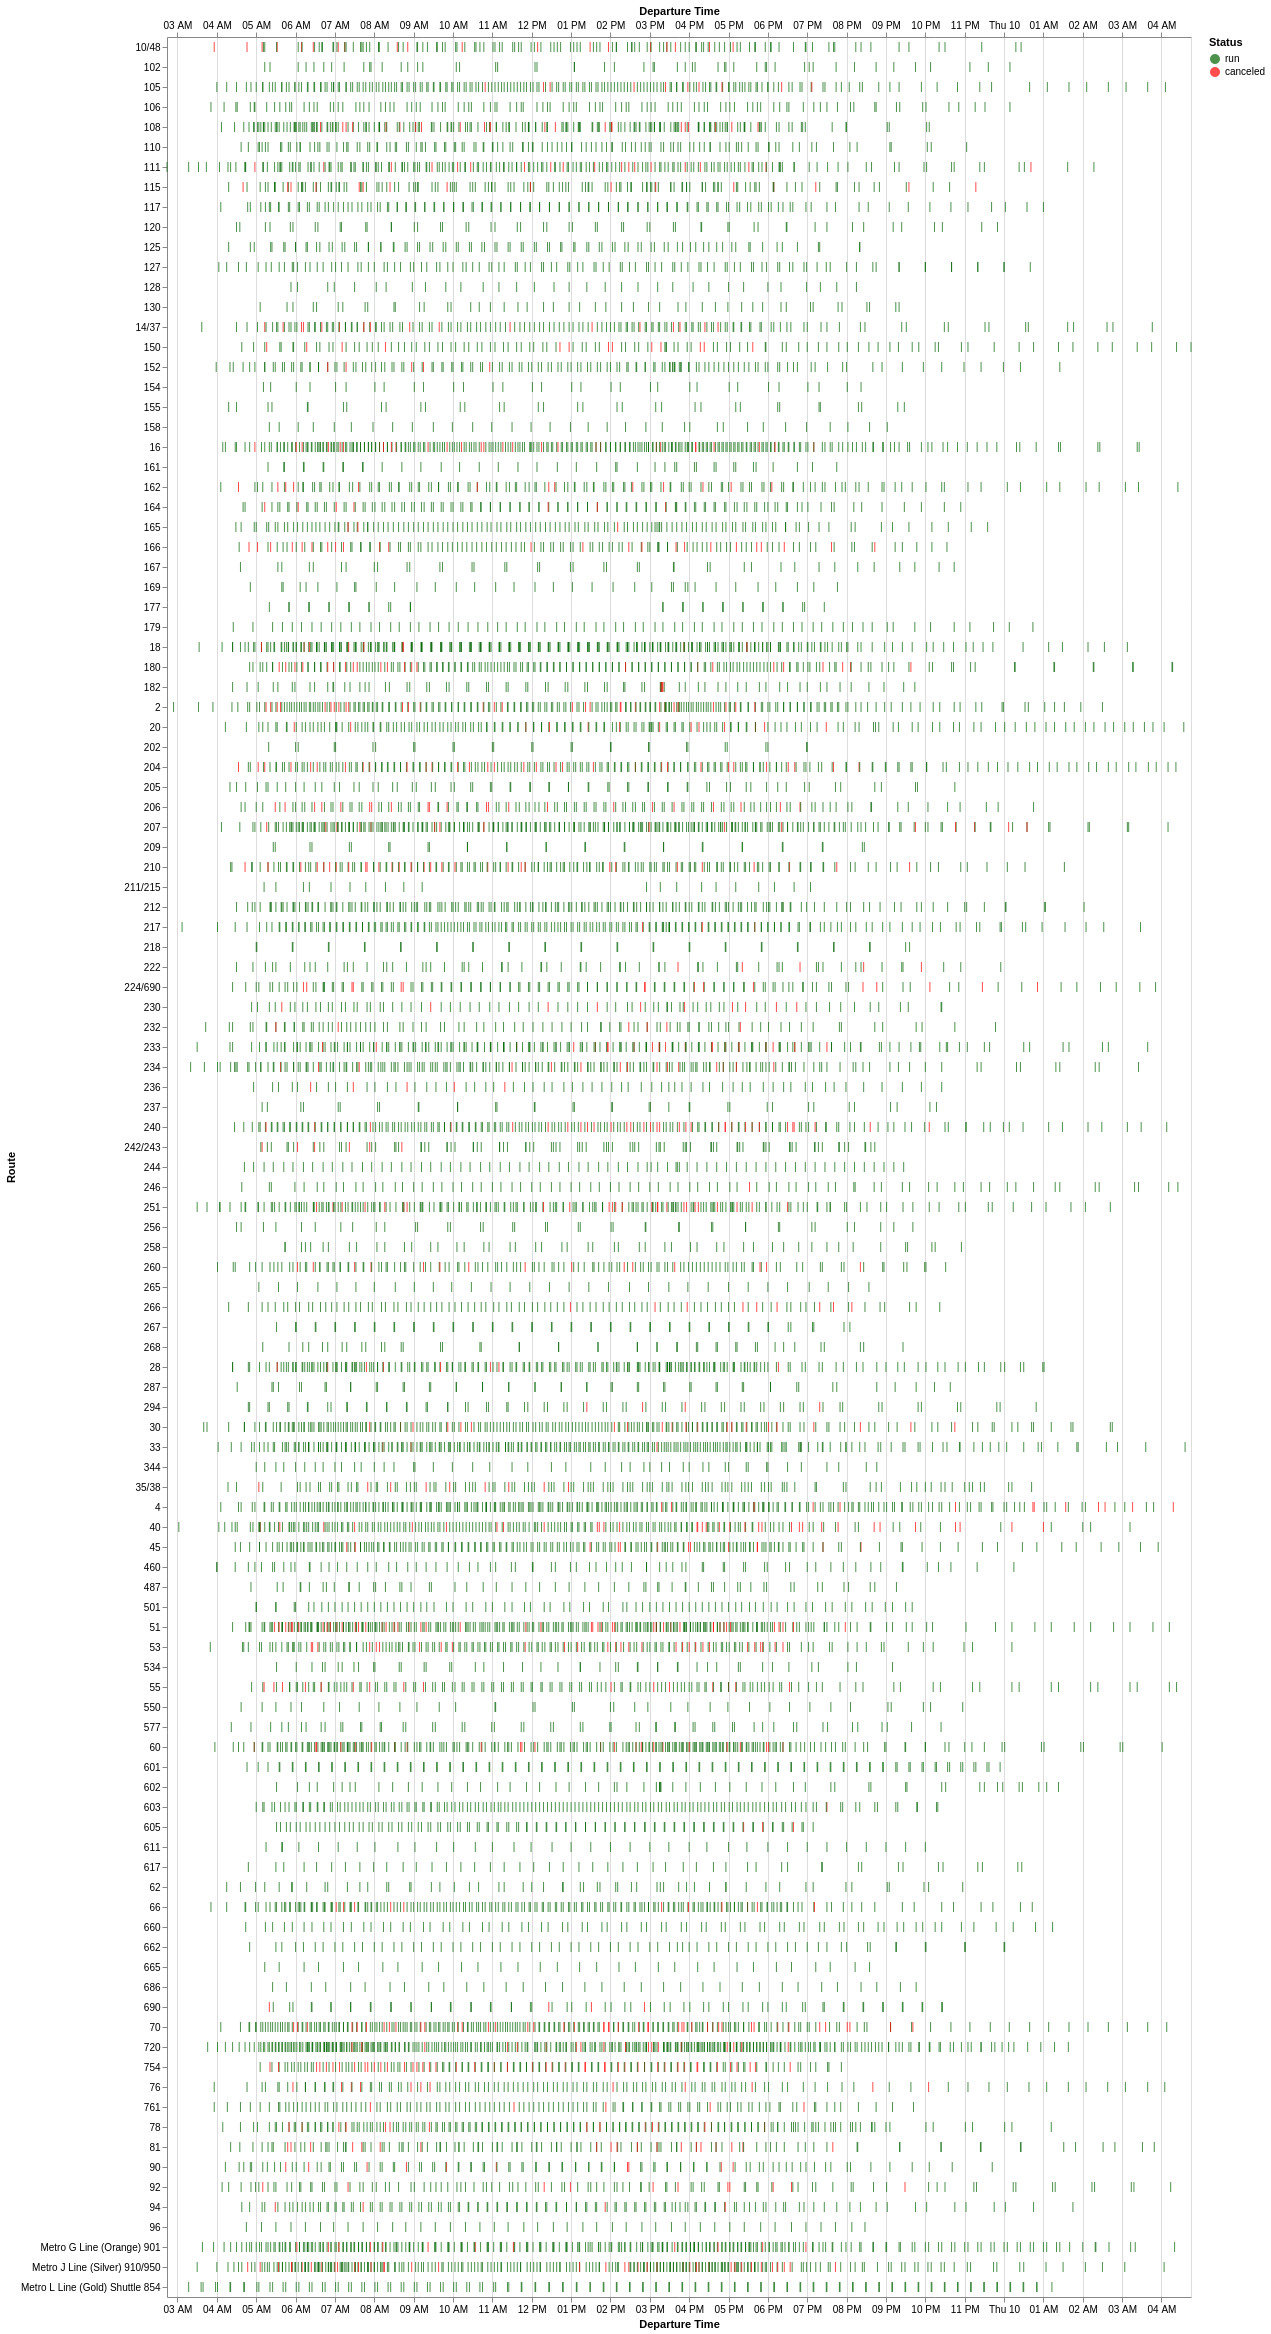

The file beside this chart, header and first rows:
Route, Service Hours Canceled, Service Hours Run, Trips Canceled, Trips Run, Percent of Service Hours Canceled, Percent of Trips Canceled
754, 2 days 02:45:00, 5 days 06:38:00, 47, 117, 28.61, 28.66
166, 0 days 22:04:00, 4 days 00:41:00, 24, 103, 18.58, 18.9
70, 2 days 16:54:00, 12 days 08:42:00, 45, 210, 17.95, 17.65
206, 1 days 03:25:00, 5 days 11:55:00, 22, 107, 17.21, 17.05
240, 1 days 21:09:00, 9 days 04:36:00, 33, 174, 16.99, 15.94
51, 2 days 08:54:00, 12 days 02:19:00, 48, 252, 16.39, 16.0
53, 1 days 15:57:00, 8 days 13:03:00, 29, 152, 16.31, 16.02
40, 2 days 13:17:00, 13 days 19:48:00, 34, 175, 15.59, 16.27
210, 1 days 19:35:00, 9 days 23:03:00, 30, 158, 15.42, 15.96
204, 1 days 17:31:00, 9 days 12:43:00, 32, 182, 15.36, 14.95
81, 1 days 08:43:00, 7 days 15:28:00, 19, 112, 15.13, 14.5
150, 0 days 11:14:00, 3 days 04:16:00, 13, 99, 12.84, 11.61
2, 2 days 04:42:00, 15 days 05:32:00, 30, 214, 12.6, 12.3
230, 0 days 08:55:00, 2 days 13:56:00, 10, 72, 12.59, 12.2
10/48, 0 days 21:48:00, 6 days 08:20:00, 19, 115, 12.52, 14.18
Metro J Line (Silver) 910/950, 1 days 16:06:00, 11 days 17:19:00, 39, 248, 12.48, 13.59
92, 0 days 21:57:00, 6 days 17:39:00, 11, 100, 11.96, 9.91
224/690, 0 days 16:30:00, 5 days 04:08:00, 16, 123, 11.73, 11.51
108, 1 days 10:12:00, 11 days 02:30:00, 23, 182, 11.37, 11.22
55, 0 days 18:18:00, 6 days 03:49:00, 16, 132, 11.02, 10.81
14/37, 1 days 00:54:00, 8 days 15:39:00, 17, 141, 10.71, 10.76
251, 1 days 04:10:00, 10 days 01:07:00, 25, 197, 10.46, 11.26
90, 0 days 20:45:00, 7 days 10:02:00, 10, 91, 10.44, 9.901
260, 1 days 01:33:00, 9 days 04:22:00, 15, 125, 10.39, 10.71
180, 1 days 04:56:00, 10 days 10:08:00, 23, 182, 10.37, 11.22
115, 1 days 00:13:00, 8 days 20:31:00, 16, 127, 10.23, 11.19
233, 0 days 22:14:00, 8 days 03:49:00, 20, 181, 10.2, 9.95
111, 1 days 05:01:00, 10 days 19:30:00, 19, 178, 10.06, 9.645
16, 1 days 07:12:00, 11 days 23:15:00, 29, 272, 9.797, 9.635
30, 0 days 20:48:00, 8 days 09:09:00, 21, 207, 9.371, 9.211
266, 0 days 14:51:00, 6 days 01:05:00, 9, 90, 9.285, 9.091
76, 0 days 15:37:00, 6 days 08:38:00, 12, 116, 9.282, 9.375
162, 0 days 18:36:00, 7 days 17:39:00, 13, 130, 9.106, 9.091
60, 1 days 06:45:00, 13 days 09:29:00, 24, 240, 8.73, 9.091
222, 0 days 05:39:00, 2 days 15:19:00, 5, 67, 8.192, 6.944
78, 0 days 16:41:00, 7 days 19:21:00, 15, 176, 8.177, 7.853
234, 0 days 16:44:00, 8 days 05:56:00, 15, 184, 7.795, 7.538
20, 0 days 17:03:00, 8 days 15:55:00, 13, 167, 7.579, 7.222
236, 0 days 05:01:00, 2 days 13:26:00, 5, 61, 7.55, 7.576
232, 0 days 10:55:00, 6 days 15:20:00, 6, 90, 6.412, 6.25
45, 0 days 17:49:00, 10 days 22:45:00, 13, 200, 6.35, 6.103
242/243, 0 days 02:42:00, 1 days 18:01:00, 6, 90, 6.038, 6.25
294, 0 days 03:31:00, 2 days 08:25:00, 4, 67, 5.868, 5.634
690, 0 days 03:27:00, 2 days 07:52:00, 4, 66, 5.816, 5.714
105, 0 days 16:11:00, 11 days 03:38:00, 10, 189, 5.702, 5.025
164, 0 days 10:12:00, 7 days 02:16:00, 7, 118, 5.652, 5.6
720, 1 days 01:51:00, 18 days 06:57:00, 18, 339, 5.562, 5.042
66, 0 days 12:46:00, 9 days 09:08:00, 11, 193, 5.366, 5.392
207, 0 days 18:39:00, 14 days 11:00:00, 16, 276, 5.101, 5.479
35/38, 0 days 05:43:00, 4 days 13:32:00, 9, 121, 4.96, 6.923
Metro G Line (Orange) 901, 0 days 10:08:00, 8 days 22:49:00, 12, 268, 4.505, 4.286
761, 0 days 09:41:00, 9 days 05:14:00, 5, 118, 4.193, 4.065
4, 0 days 20:27:00, 21 days 04:27:00, 13, 277, 3.867, 4.483
152, 0 days 07:18:00, 7 days 18:01:00, 5, 134, 3.776, 3.597
28, 0 days 09:31:00, 10 days 09:20:00, 8, 211, 3.677, 3.653
94, 0 days 05:55:00, 7 days 09:59:00, 4, 124, 3.217, 3.125
18, 0 days 10:13:00, 13 days 18:57:00, 9, 279, 2.995, 3.125
605, 0 days 01:21:00, 1 days 22:00:00, 3, 107, 2.851, 2.727
165, 0 days 03:43:00, 7 days 16:28:00, 3, 130, 1.975, 2.256
217, 0 days 03:36:00, 8 days 04:27:00, 3, 200, 1.8, 1.478
... 53 more rows
